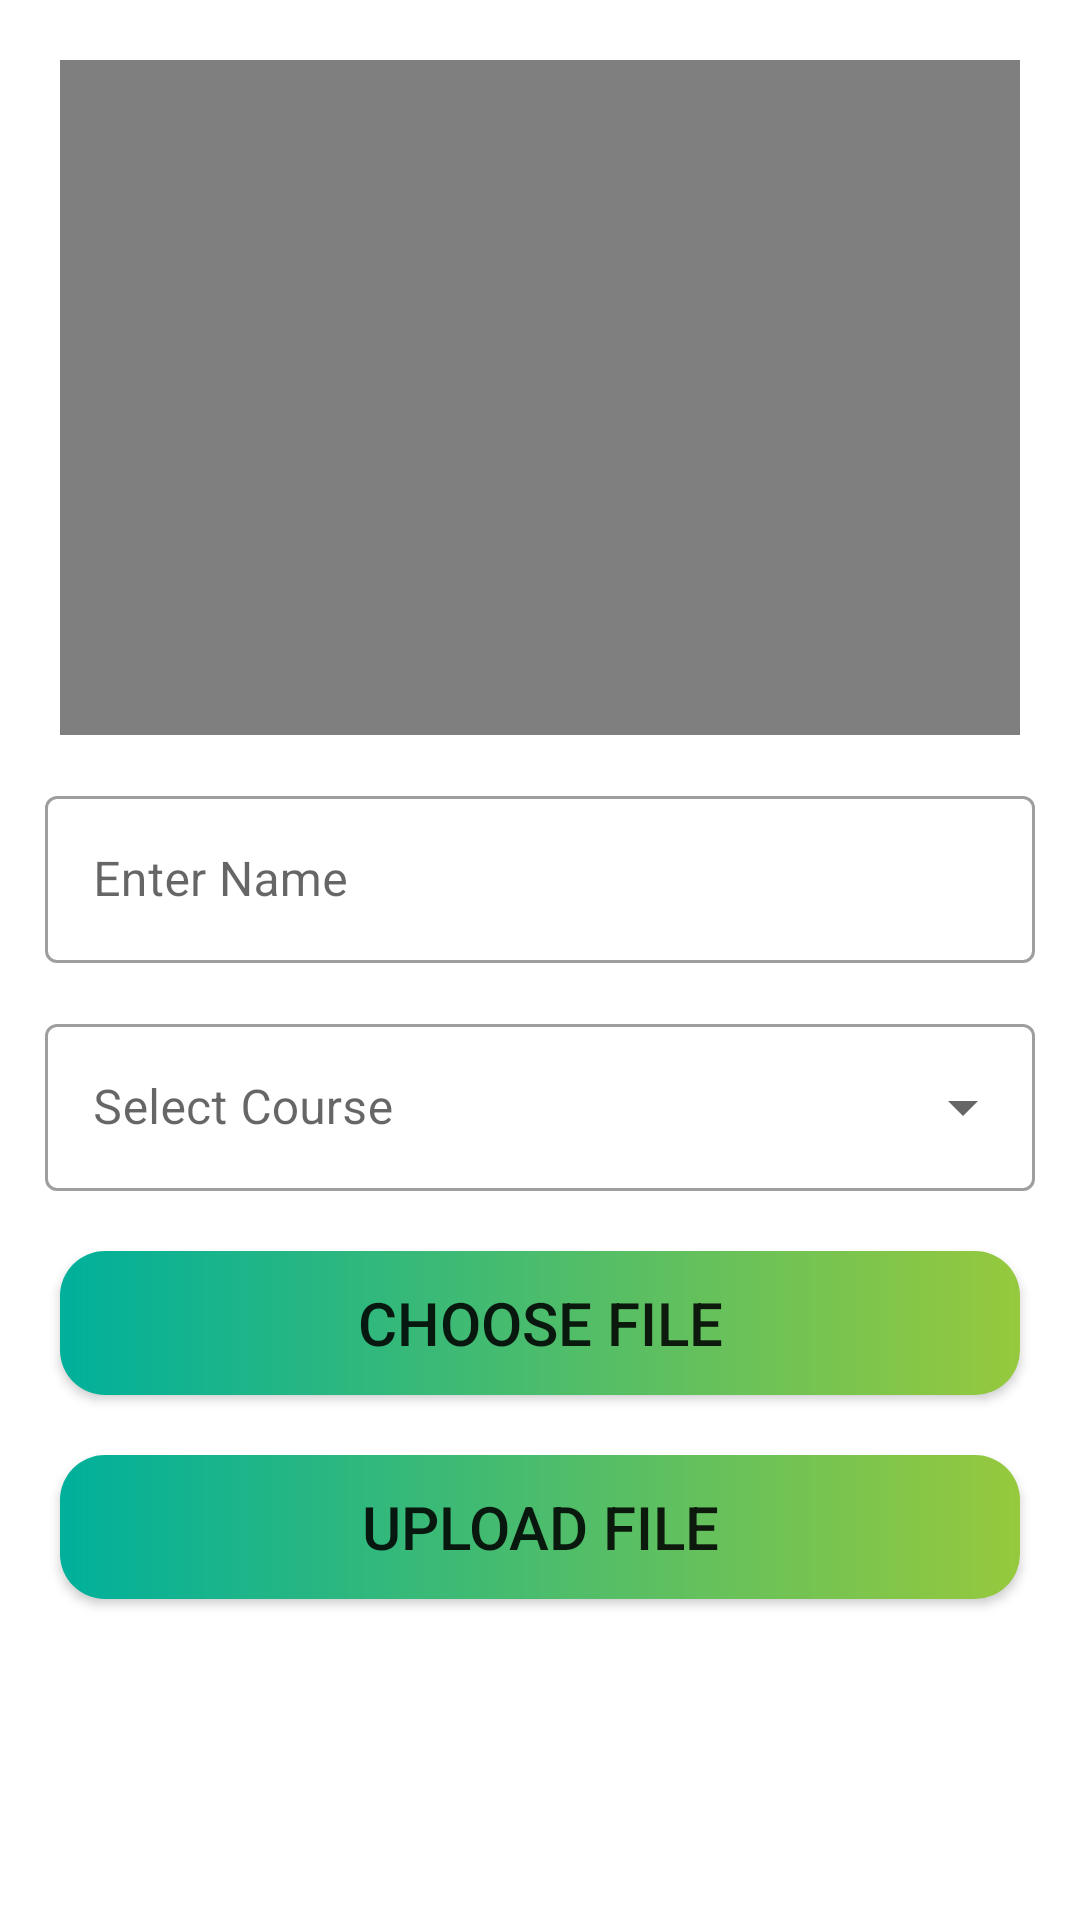

Produce the Android XML layout that renders to this screen, including the resource entries it uses.
<!-- AndroidManifest.xml: application theme Theme.Demo_lms -->
<!-- res/layout/activity_video_upload.xml -->
<?xml version="1.0" encoding="utf-8"?>
<androidx.constraintlayout.widget.ConstraintLayout xmlns:android="http://schemas.android.com/apk/res/android"
    xmlns:app="http://schemas.android.com/apk/res-auto"
    xmlns:tools="http://schemas.android.com/tools"
    android:layout_width="match_parent"
    android:layout_height="match_parent"
    tools:context=".teacher.VideoUpload">

    <VideoView
        android:id="@+id/videoView"
        android:layout_width="match_parent"
        android:layout_height="225dp"
        android:layout_margin="20dp"
        app:layout_constraintEnd_toEndOf="parent"
        app:layout_constraintStart_toStartOf="parent"
        app:layout_constraintTop_toTopOf="parent" />

    <com.google.android.material.textfield.TextInputLayout
        android:id="@+id/txtname"
        style="@style/Widget.MaterialComponents.TextInputLayout.OutlinedBox"
        android:layout_width="match_parent"
        android:layout_height="wrap_content"
        android:layout_margin="15dp"
        android:hint="Enter Name"
        app:layout_constraintTop_toBottomOf="@+id/videoView"
        tools:layout_editor_absoluteX="15dp">
        <com.google.android.material.textfield.TextInputEditText
            android:layout_width="match_parent"
            android:layout_height="match_parent" />
    </com.google.android.material.textfield.TextInputLayout>

    <com.google.android.material.textfield.TextInputLayout
        android:id="@+id/Course"
        style="@style/Widget.MaterialComponents.TextInputLayout.OutlinedBox.ExposedDropdownMenu"
        android:layout_width="match_parent"
        android:layout_height="wrap_content"
        android:layout_margin="15dp"
        android:hint="@string/select"
        app:layout_constraintTop_toBottomOf="@+id/txtname">

        <AutoCompleteTextView
            android:id="@+id/drop"
            android:layout_width="match_parent"
            android:layout_height="wrap_content"></AutoCompleteTextView>
    </com.google.android.material.textfield.TextInputLayout>

    <androidx.appcompat.widget.AppCompatButton
        android:id="@+id/Choosebtn"
        android:layout_width="match_parent"
        android:layout_height="wrap_content"
        android:layout_centerHorizontal="true"
        android:layout_margin="20dp"
        android:background="@drawable/button"
        android:padding="10dp"
        android:text="Choose File"
        android:textSize="20sp"
        app:layout_constraintTop_toBottomOf="@+id/Course" />

    <androidx.appcompat.widget.AppCompatButton
        android:id="@+id/Uploadbtn"
        android:layout_width="match_parent"
        android:layout_height="wrap_content"
        android:layout_centerHorizontal="true"
        android:layout_margin="20dp"
        android:background="@drawable/button"
        android:padding="10dp"
        android:text="Upload File"
        android:textSize="20sp"
        app:layout_constraintTop_toBottomOf="@+id/Choosebtn" />

</androidx.constraintlayout.widget.ConstraintLayout>
<!-- resources referenced by this layout -->
<resources>
  <!-- drawable button (drawable) -->
  <?xml version="1.0" encoding="utf-8"?>
  <shape xmlns:android="http://schemas.android.com/apk/res/android" android:shape="rectangle">
      <gradient android:startColor="#00b09b" android:endColor="#96c93d" android:type="linear"/>
      <corners android:radius="15dp"/>
  </shape>
  <string name="select">Select Course</string>
  <style name="Theme.Demo_lms" parent="Theme.MaterialComponents.Light.NoActionBar">
          
          <item name="colorPrimary">@color/purple_500</item>
          <item name="colorPrimaryVariant">@color/purple_700</item>
          <item name="colorOnPrimary">@color/white</item>
          
          <item name="colorSecondary">@color/teal_200</item>
          <item name="colorSecondaryVariant">@color/part1</item>
          <item name="colorOnSecondary">@color/black</item>
          
          <item name="android:statusBarColor" tools:targetApi="l">?attr/colorPrimaryVariant</item>
          
  
      </style>
  <color name="purple_500">#FF6200EE</color>
  <color name="purple_700">#FF3700B3</color>
  <color name="white">#FFFFFFFF</color>
  <color name="teal_200">#FF03DAC5</color>
  <color name="part1">#89F8CE</color>
  <color name="black">#FF000000</color>
</resources>
